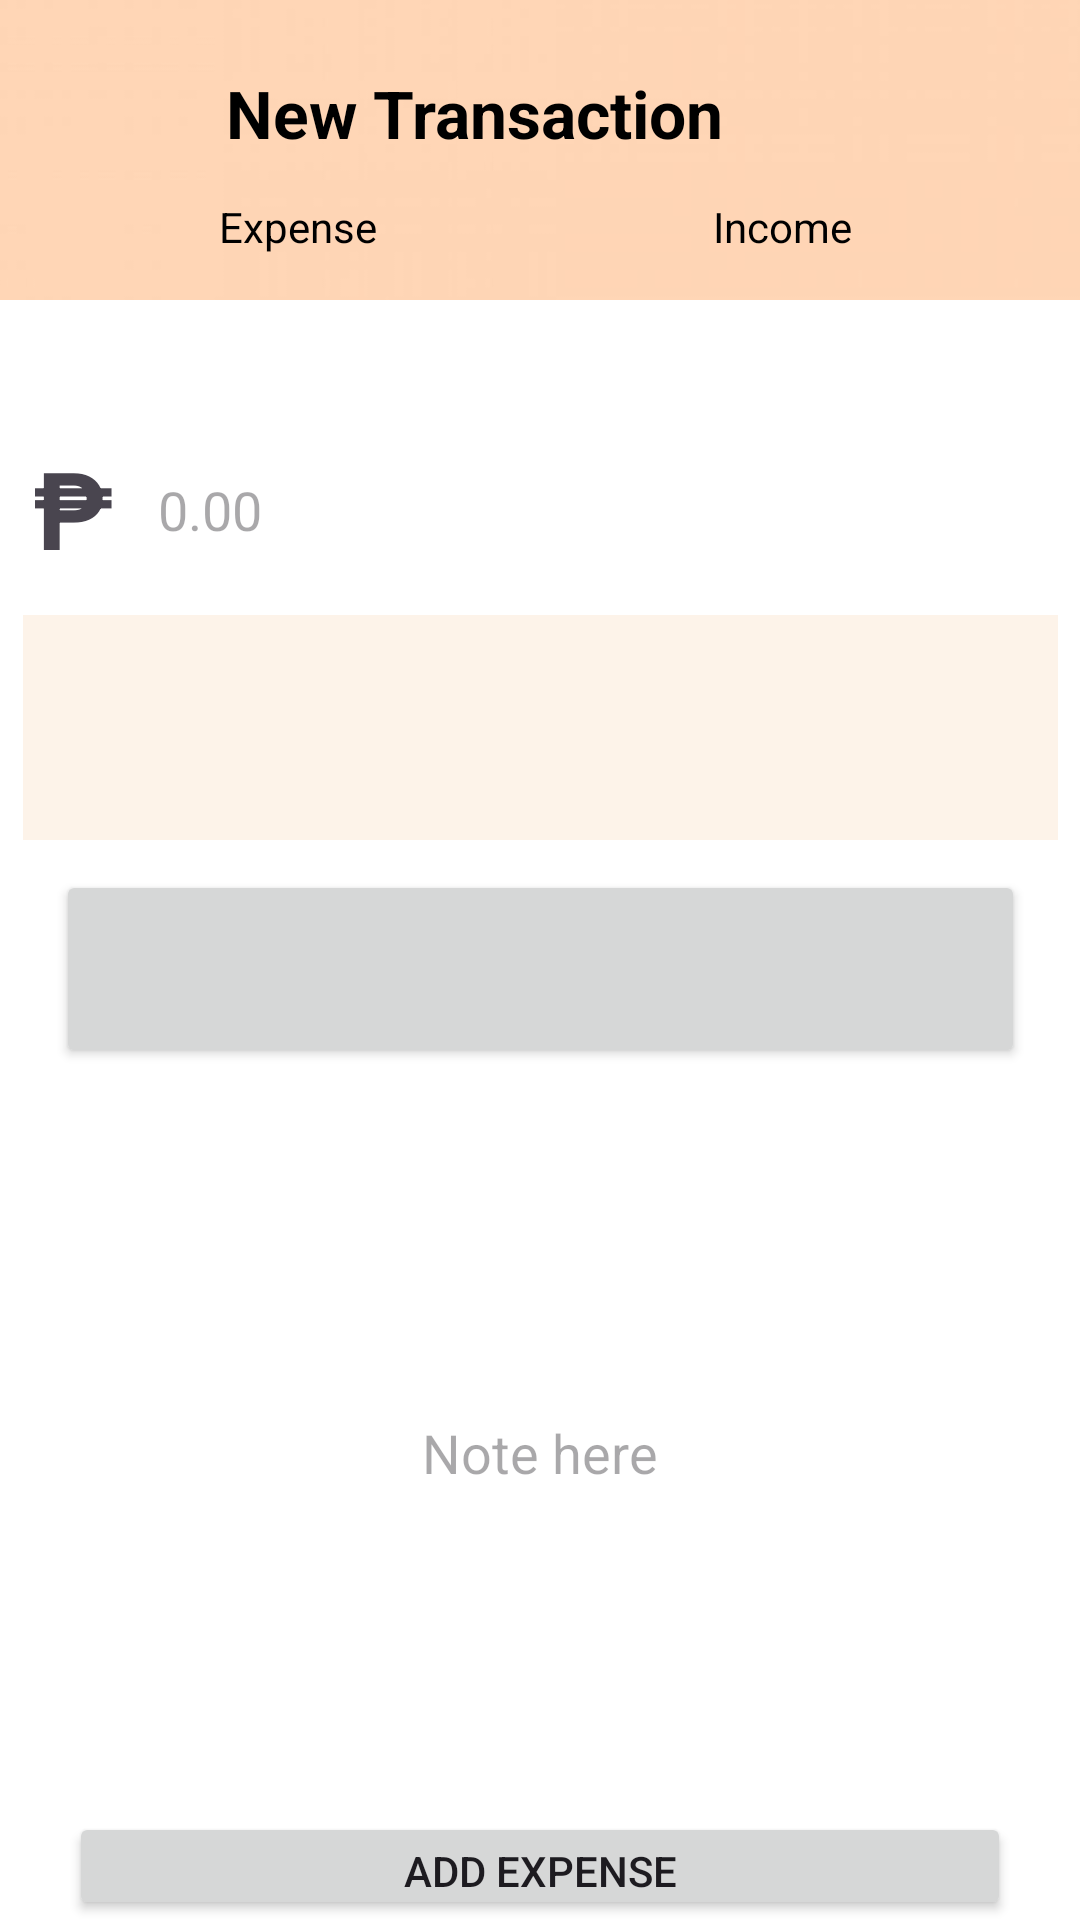

Produce the Android XML layout that renders to this screen, including the resource entries it uses.
<!-- AndroidManifest.xml: application theme Theme.MoneyGer.NoActionBar -->
<!-- res/layout/fragment_new_transaction.xml -->
<?xml version="1.0" encoding="utf-8"?>
<androidx.constraintlayout.widget.ConstraintLayout xmlns:android="http://schemas.android.com/apk/res/android"
    xmlns:app="http://schemas.android.com/apk/res-auto"
    xmlns:tools="http://schemas.android.com/tools"
    android:layout_width="match_parent"
    android:background="@color/white"
    android:layout_height="match_parent">

    <ImageView
        android:id="@+id/imageView"
        android:layout_width="match_parent"
        android:layout_height="100dp"
        android:scaleType="centerCrop"
        app:layout_constraintTop_toTopOf="parent"
        app:layout_constraintStart_toStartOf="parent"
        app:layout_constraintEnd_toEndOf="parent"

        app:srcCompat="@drawable/income_bg" />

    <ImageView
        android:id="@+id/imageView8"
        android:layout_width="0dp"
        android:layout_height="28dp"
        app:srcCompat="@drawable/arrow"
        app:layout_constraintDimensionRatio="1:1"
        android:layout_marginStart="30dp"
        android:layout_marginTop="25dp"
        app:layout_constraintTop_toTopOf="@id/imageView"
        app:layout_constraintStart_toStartOf="@id/imageView"/>

    <TextView
        android:id="@+id/textView14"
        android:layout_width="200dp"
        android:layout_height="35dp"
        android:layout_marginTop="23dp"
        android:text="New Transaction"
        android:textAlignment="center"
        android:textColor="@color/black"
        android:textSize="22sp"
        android:textStyle="bold"
        app:layout_constraintStart_toEndOf="@id/imageView8"
        app:layout_constraintTop_toTopOf="@id/imageView" />

    <TextView
        android:id="@+id/IDexpense"
        android:layout_width="100dp"
        android:layout_height="wrap_content"
        android:layout_marginStart="40dp"
        android:layout_marginEnd="52dp"
        android:layout_marginBottom="15dp"
        android:text="Expense"
        android:textAlignment="center"
        android:textColor="@color/black"
        android:textSize="14sp"
        app:layout_constraintBottom_toBottomOf="@id/imageView"
        app:layout_constraintEnd_toStartOf="@+id/IDincome"
        app:layout_constraintStart_toStartOf="parent" />

    <TextView
        android:id="@+id/IDincome"
        android:layout_width="100dp"
        android:layout_height="wrap_content"
        android:layout_marginEnd="40dp"
        android:layout_marginBottom="15dp"
        android:text="Income"
        android:textAlignment="center"
        android:textColor="@color/black"
        android:textSize="14sp"
        app:layout_constraintBottom_toBottomOf="@id/imageView"
        app:layout_constraintEnd_toEndOf="parent"
        app:layout_constraintStart_toEndOf="@id/IDexpense" />

    <TextView
        android:id="@+id/textView24"
        android:layout_width="29dp"
        android:layout_height="52dp"
        android:layout_marginTop="45dp"
        android:text="₱"
        android:textSize="36sp"
        android:textStyle="bold"
        app:layout_constraintEnd_toStartOf="@+id/editTextText"
        app:layout_constraintHorizontal_bias="1.0"
        app:layout_constraintStart_toStartOf="parent"
        app:layout_constraintTop_toBottomOf="@id/imageView" />

    <EditText
        android:id="@+id/editTextText"
        android:layout_width="60dp"
        android:layout_height="50dp"
        android:background="@android:color/transparent"
        android:ems="10"
        android:hint="0.00"
        android:inputType="number"
        android:selectAllOnFocus="false"
        android:singleLine="false"
        android:textAlignment="center"
        android:textColor="@android:color/black"
        android:layout_marginTop="45dp"
        android:layout_marginStart="50dp"
        android:layout_marginEnd="270dp"
        app:layout_constraintStart_toStartOf="parent"
        app:layout_constraintEnd_toEndOf="parent"
        app:layout_constraintTop_toBottomOf="@id/imageView"/>

    <EditText
        android:id="@+id/descripttxt"
        android:layout_width="274dp"
        android:layout_height="63dp"
        android:background="@android:color/transparent"
        android:ems="10"
        android:hint="Note here"
        android:inputType="text"
        android:selectAllOnFocus="false"
        android:singleLine="false"
        android:textAlignment="center"
        android:textColor="@android:color/black"
        app:layout_constraintBottom_toTopOf="@+id/addexpensebtn"
        app:layout_constraintEnd_toEndOf="parent"
        app:layout_constraintHorizontal_bias="0.496"
        app:layout_constraintStart_toStartOf="parent"
        app:layout_constraintTop_toBottomOf="@+id/buttondate"
        app:layout_constraintVertical_bias="0.523" />

    <Spinner
        android:id="@+id/spinnerCategory"
        android:layout_width="345dp"
        android:layout_height="75dp"
        android:layout_marginTop="10dp"
        android:background="@color/yellowhite"
        android:text="Allowance"
        app:layout_constraintEnd_toEndOf="parent"
        app:layout_constraintStart_toStartOf="parent"
        app:layout_constraintTop_toBottomOf="@+id/editTextText" />

    <Button
        android:id="@+id/buttondate"
        android:layout_width="323dp"
        android:layout_height="66dp"
        android:layout_marginTop="10dp"
        app:layout_constraintEnd_toEndOf="parent"
        app:layout_constraintStart_toStartOf="parent"
        app:layout_constraintTop_toBottomOf="@+id/spinnerCategory"
        app:layout_constraintVertical_bias="0.023" />

    <Button
        android:id="@+id/addexpensebtn"
        android:layout_width="314dp"
        android:layout_height="36dp"
        android:text="Add Expense"
        app:layout_constraintBottom_toBottomOf="parent"
        app:layout_constraintEnd_toEndOf="parent"
        app:layout_constraintStart_toStartOf="parent"/>

</androidx.constraintlayout.widget.ConstraintLayout>
<!-- resources referenced by this layout -->
<resources>
  <color name="black">#FF000000</color>
  <color name="white">#FFFFFFFF</color>
  <color name="yellowhite">#FDF3E9</color>
  <!-- drawable income_bg: jpg bitmap (drawable, 6050 bytes) -->
  <style name="Theme.MoneyGer.NoActionBar" parent="Base.Theme.MoneyGer.NoActionBar">
          
      </style>
  <style name="Base.Theme.MoneyGer.NoActionBar" parent="Theme.Material3.DayNight.NoActionBar">
          <item name="colorPrimary">@color/red</item>
          <item name="android:windowFullscreen">false</item> 
      </style>
  <color name="red">#F18176</color>
</resources>
